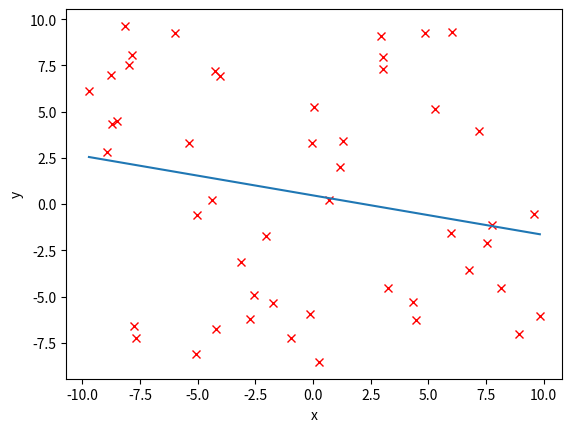

The script that saved this image:
import matplotlib.pyplot as plt
import numpy as np
import random


def PlotDot():
    x = []; y = []
      
    a=random.randint(2,50)

    for i in range(a):
        x.append(random.uniform(-10,10)) #populate x arr whose len is rng with rng
        y.append(random.uniform(-10,10))


    plt.plot(x,y,'rx')
    plt.xlabel('x')
    plt.ylabel('y')
    return x, y

def CalGradient(x, y):
    xLen=len(x) #xlen = ylen since loop same no times
    x=np.array(x)
    x=np.reshape(x,(xLen,1)) #xLen x 1
    y=np.array(y)
    y=np.reshape(y,(xLen,1)) #yLen x 1
    
    X=np.concatenate((np.ones((xLen,1)),x),axis=1) #axis=1 is vertical concat. 0 for horizontal    #W=(X^T*X)^-1*X^T*y; use normal eq to cal weights; similar to minimizing mse cost f; X dimensions are xLen x 2: [[1,],[1,]..] #W=weight, X=design matrix, y=actual value #2 x xlen * xlen x 2 = 2x2 * 2 x xlen = 2xxlen * xlenx1 = 2x1
    XT=X.transpose()
    w=np.linalg.inv(XT@X)@XT@y #[w0,w1]
    return w


def PlotLine():
    a=np.arange(min(x),max(x),.0001)
    plt.plot(a,w[0][0]+w[1][0]*a)
    plt.show()
    if w[0][0]>=0:
        print('The equation is y =',str(w[1][0])+'x +',str(w[0][0]))
    else:
        print('The equation is y =',str(w[1][0])+'x',str(w[0][0]))



x,y=PlotDot()
w=CalGradient(x,y)
PlotLine()


'''
1. gen rng coords
2. use grad des to find best fit eq
3. plot
'''
